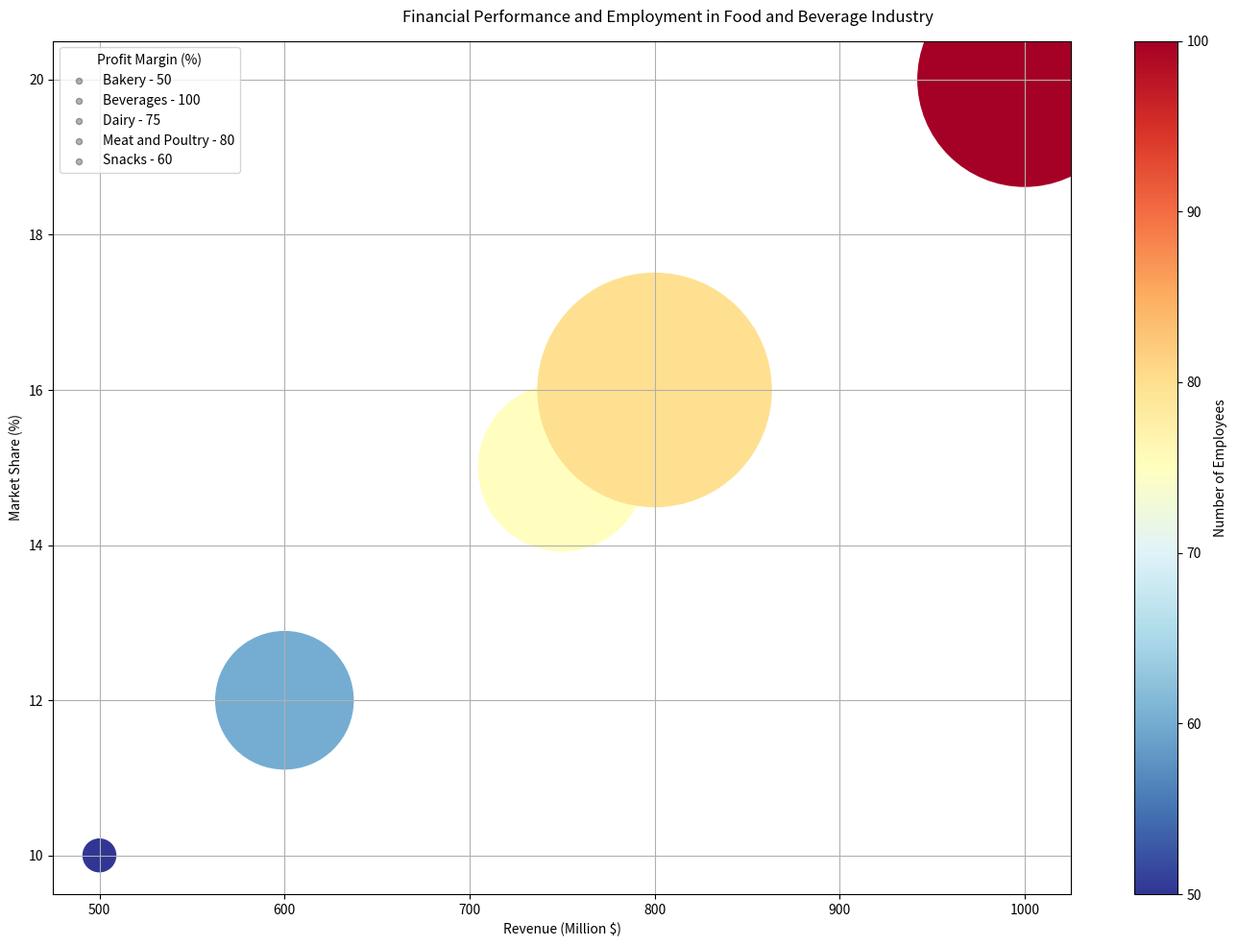

Reproduce this figure in Python. (Note: this script raises an exception after producing the figure.)
import matplotlib.pyplot as plt
import numpy as np
import matplotlib.colors as mcolors
import matplotlib.cm as cm

data_labels = ['Revenue (Million $)', 'Market Share (%)', 'Profit Margin (%)', 'Number of Employees']
line_labels = ['Bakery - 50', 'Beverages - 100', 'Dairy - 75', 'Meat and Poultry - 80', 'Snacks - 60']

data = np.array([
    [500, 10, 15, 50],
    [1000, 20, 20, 100],
    [750, 15, 18, 75],
    [800, 16, 21, 80],
    [600, 12, 17, 60]
])

fig, ax = plt.subplots(figsize=(14, 10))
fig.suptitle('Financial Performance and Employment in Food and Beverage Industry')

colors = data[:, 3]
cm = plt.cm.get_cmap('RdYlBu_r')
sc = ax.scatter(data[:, 0], data[:, 1], c=colors, cmap=cm, s=(data[:, 2]-data[:, 2].min()) * 5000 + 600, label=None)

for i in range(len(data)):
    ax.scatter([], [], c='k', alpha=0.3, s=20, label=line_labels[i])

norm = mcolors.Normalize(vmin=data[:, 3].min(), vmax=data[:, 3].max())
sm = plt.cm.ScalarMappable(norm=norm, cmap=cm)
sm.set_array([])
fig.colorbar(sm, ax=ax, orientation='vertical', label=data_labels[3])

ax.legend(title=data_labels[2], loc='upper left')
ax.grid(True)

ax.set_xlabel(data_labels[0])
ax.set_ylabel(data_labels[1])

plt.tight_layout()
plt.savefig('/cpfs01/user/yehancheng/workspace/datasets/SimChartV2/demo/bubble/png/371_202312311429.png', dpi=300)
plt.show()

plt.clf()
